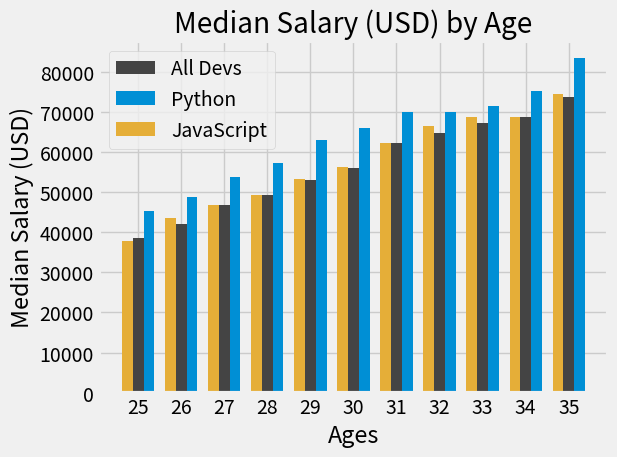

This figure's Python source:
import numpy as np
from matplotlib import pyplot as plt

plt.style.use("fivethirtyeight")

width = 0.25

ages_x = [25, 26, 27, 28, 29, 30, 31, 32, 33, 34, 35]

x_index = np.arange(len(ages_x))

dev_y = [38496, 42000, 46752, 49320, 53200,
         56000, 62316, 64928, 67317, 68748, 73752]
plt.bar(x_index, dev_y, width=0.25, color="#444444", label="All Devs")

py_dev_y = [45372, 48876, 53850, 57287, 63016,
            65998, 70003, 70000, 71496, 75370, 83640]
plt.bar(x_index + width, py_dev_y, width=0.25, color="#008fd5", label="Python")

js_dev_y = [37810, 43515, 46823, 49293, 53437,
            56373, 62375, 66674, 68745, 68746, 74583]
plt.bar(x_index - width, js_dev_y, width=0.25, color="#e5ae38", label="JavaScript")

plt.legend()

plt.title("Median Salary (USD) by Age")
plt.xlabel("Ages")
plt.ylabel("Median Salary (USD)")

plt.tight_layout()
plt.xticks(ticks=x_index,labels=ages_x)
plt.show()